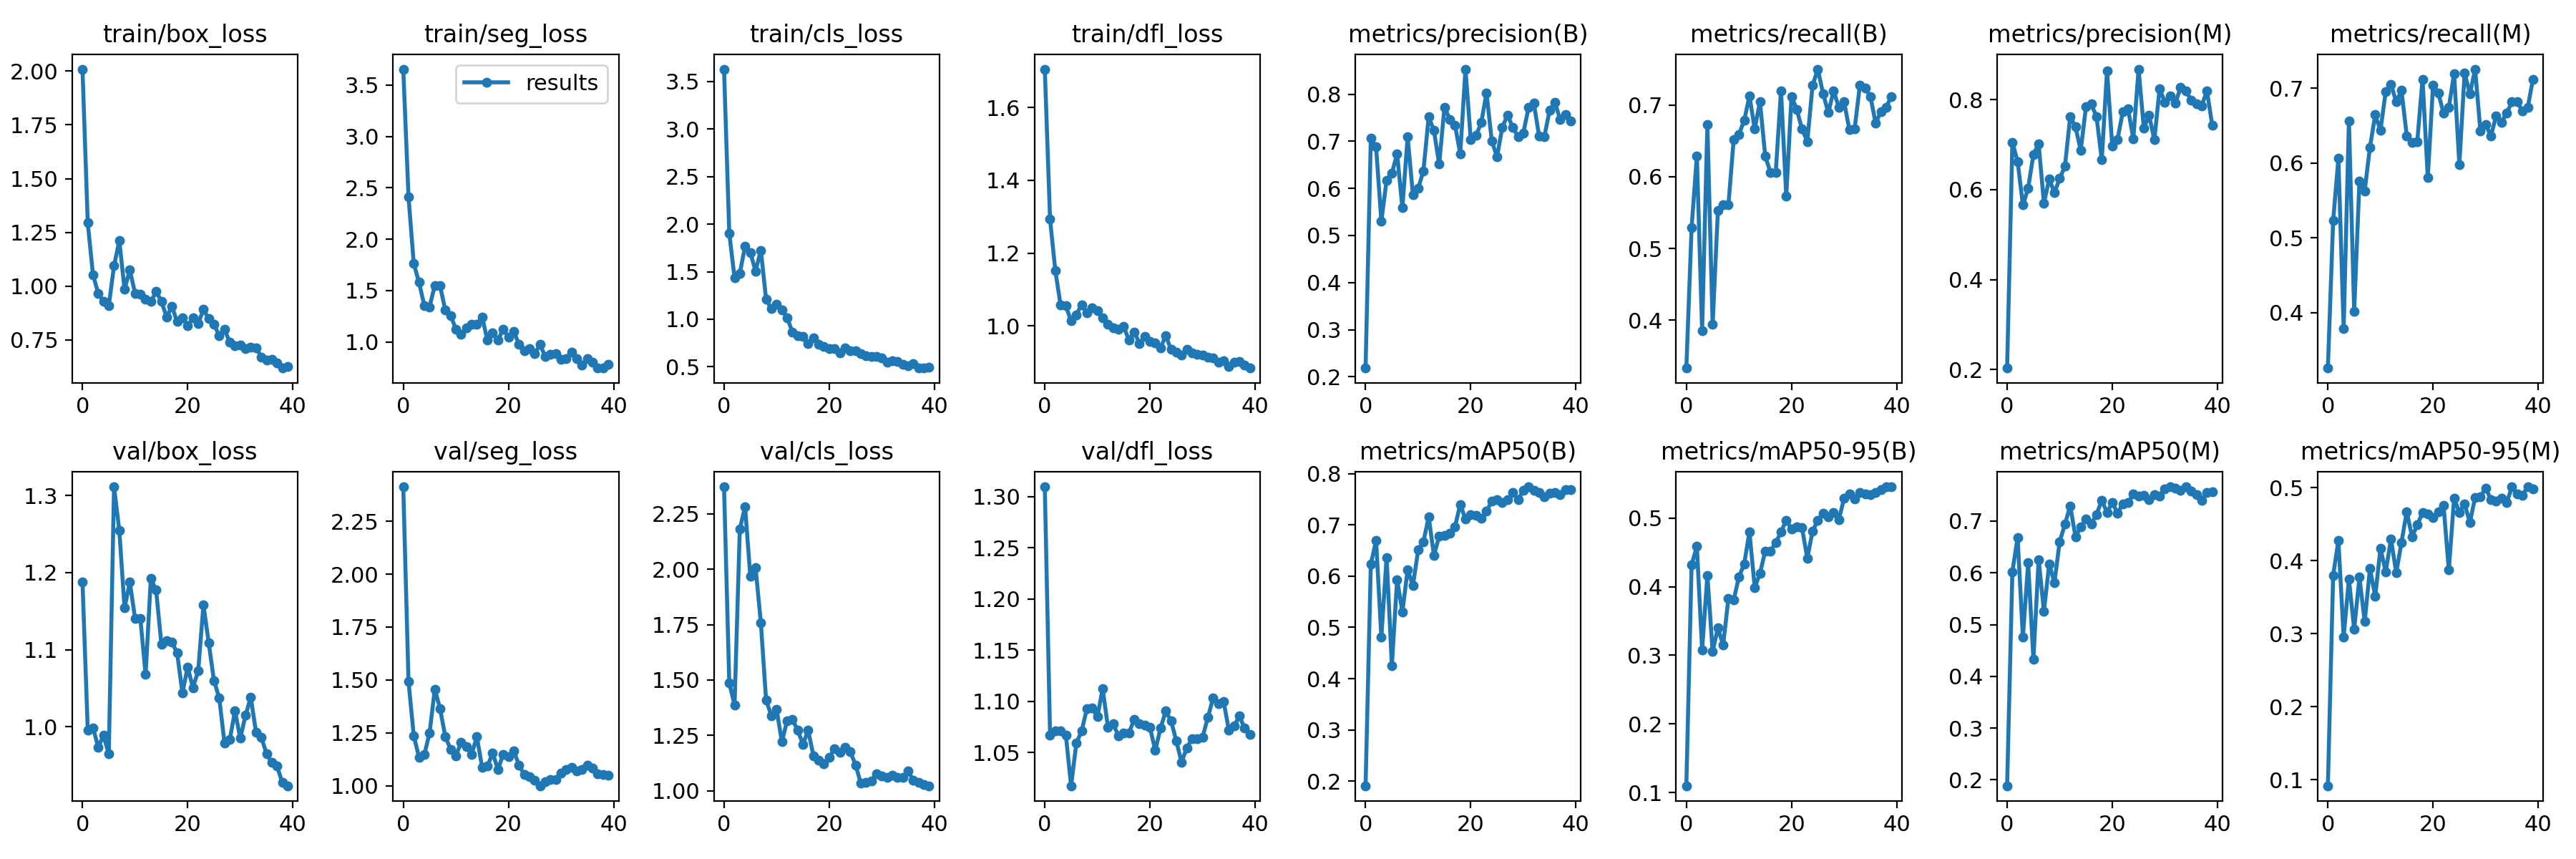

Source data for this figure (header and first rows):
epoch, train/box_loss, train/seg_loss, train/cls_loss, train/dfl_loss, metrics/precision(B), metrics/recall(B), metrics/mAP50(B), metrics/mAP50-95(B), metrics/precision(M), metrics/recall(M), metrics/mAP50(M), metrics/mAP50-95(M), val/box_loss, val/seg_loss, val/cls_loss, val/dfl_loss, lr/pg0, lr/pg1, lr/pg2
0, 2.009, 3.655, 3.629, 1.705, 0.2184, 0.3333, 0.1909, 0.1101, 0.2032, 0.3258, 0.1885, 0.09188, 1.188, 2.413, 2.372, 1.309, 0.0856, 0.0016, 0.0016
1, 1.294, 2.41, 1.9, 1.293, 0.7066, 0.5291, 0.6236, 0.4319, 0.7053, 0.5227, 0.6022, 0.3799, 0.996, 1.492, 1.486, 1.067, 0.07022, 0.003218, 0.003218
2, 1.053, 1.762, 1.436, 1.152, 0.6877, 0.6288, 0.6696, 0.4587, 0.6627, 0.6061, 0.6683, 0.4278, 0.9987, 1.236, 1.387, 1.071, 0.05475, 0.004752, 0.004752
3, 0.9663, 1.581, 1.484, 1.057, 0.5306, 0.3854, 0.4807, 0.3079, 0.5657, 0.3788, 0.4754, 0.2959, 0.9735, 1.134, 2.181, 1.071, 0.0392, 0.006202, 0.006202
4, 0.9296, 1.353, 1.766, 1.055, 0.6176, 0.673, 0.6368, 0.4164, 0.6032, 0.6565, 0.6193, 0.3749, 0.9886, 1.146, 2.283, 1.067, 0.02357, 0.007568, 0.007568
5, 0.9096, 1.342, 1.7, 1.014, 0.6318, 0.3939, 0.4256, 0.3058, 0.6784, 0.4015, 0.4332, 0.3061, 0.9646, 1.249, 1.967, 1.018, 0.008762, 0.008762, 0.008762
6, 1.095, 1.552, 1.507, 1.031, 0.6738, 0.553, 0.5933, 0.3398, 0.7017, 0.5758, 0.6258, 0.3772, 1.311, 1.456, 2.006, 1.059, 0.008762, 0.008762, 0.008762
7, 1.211, 1.546, 1.726, 1.059, 0.5587, 0.5606, 0.5302, 0.315, 0.5702, 0.5628, 0.5261, 0.3167, 1.255, 1.364, 1.759, 1.071, 0.008515, 0.008515, 0.008515
8, 0.9863, 1.31, 1.209, 1.035, 0.7095, 0.5606, 0.6125, 0.3828, 0.6231, 0.6212, 0.6166, 0.389, 1.154, 1.231, 1.409, 1.093, 0.008268, 0.008268, 0.008268
9, 1.075, 1.258, 1.11, 1.05, 0.5871, 0.6515, 0.5814, 0.3808, 0.5938, 0.6644, 0.5814, 0.3514, 1.188, 1.172, 1.339, 1.093, 0.00802, 0.00802, 0.00802
10, 0.9663, 1.127, 1.156, 1.042, 0.6, 0.6591, 0.651, 0.4141, 0.6249, 0.6437, 0.6605, 0.4167, 1.14, 1.139, 1.367, 1.085, 0.007772, 0.007772, 0.007772
11, 0.9627, 1.075, 1.098, 1.022, 0.6371, 0.6783, 0.667, 0.433, 0.6521, 0.6958, 0.694, 0.3847, 1.141, 1.206, 1.22, 1.112, 0.007525, 0.007525, 0.007525
12, 0.9402, 1.14, 1.018, 1.004, 0.7521, 0.7127, 0.7156, 0.4799, 0.7625, 0.7054, 0.7296, 0.4298, 1.068, 1.184, 1.317, 1.075, 0.007278, 0.007278, 0.007278
13, 0.929, 1.174, 0.8651, 0.9947, 0.723, 0.6667, 0.6408, 0.399, 0.7394, 0.6818, 0.6698, 0.3833, 1.192, 1.149, 1.321, 1.078, 0.00703, 0.00703, 0.00703
14, 0.975, 1.173, 0.8304, 0.9906, 0.6514, 0.7046, 0.6779, 0.4192, 0.6874, 0.697, 0.6883, 0.4252, 1.177, 1.231, 1.274, 1.066, 0.006783, 0.006783, 0.006783
15, 0.9307, 1.244, 0.8227, 0.9985, 0.7726, 0.6288, 0.6788, 0.4519, 0.7846, 0.6364, 0.7035, 0.4672, 1.107, 1.086, 1.21, 1.069, 0.006535, 0.006535, 0.006535
16, 0.8556, 1.017, 0.7449, 0.961, 0.7467, 0.6061, 0.6837, 0.4514, 0.7901, 0.6275, 0.6948, 0.4329, 1.112, 1.092, 1.272, 1.069, 0.006287, 0.006287, 0.006287
17, 0.9066, 1.089, 0.8034, 0.9839, 0.7347, 0.6061, 0.6962, 0.464, 0.7623, 0.6288, 0.7128, 0.4489, 1.11, 1.154, 1.158, 1.083, 0.00604, 0.00604, 0.00604
18, 0.835, 1.021, 0.7355, 0.9524, 0.6735, 0.7197, 0.7401, 0.4795, 0.6665, 0.7121, 0.7404, 0.4659, 1.096, 1.077, 1.137, 1.078, 0.005792, 0.005792, 0.005792
19, 0.8535, 1.121, 0.7111, 0.971, 0.8533, 0.5729, 0.7115, 0.4969, 0.8646, 0.5805, 0.7168, 0.4642, 1.044, 1.148, 1.122, 1.077, 0.005545, 0.005545, 0.005545
20, 0.8172, 1.05, 0.6915, 0.957, 0.7039, 0.7121, 0.7202, 0.4842, 0.6964, 0.7046, 0.7358, 0.4586, 1.077, 1.139, 1.15, 1.075, 0.005298, 0.005298, 0.005298
21, 0.8518, 1.105, 0.6923, 0.9541, 0.7121, 0.6934, 0.7179, 0.4876, 0.7121, 0.6934, 0.7156, 0.467, 1.051, 1.164, 1.19, 1.052, 0.00505, 0.00505, 0.00505
22, 0.826, 0.9781, 0.648, 0.94, 0.7396, 0.6667, 0.7125, 0.4857, 0.7731, 0.6667, 0.7328, 0.4754, 1.072, 1.098, 1.173, 1.074, 0.004803, 0.004803, 0.004803
23, 0.8915, 0.9151, 0.6985, 0.9734, 0.8031, 0.649, 0.7267, 0.4412, 0.7792, 0.6742, 0.7357, 0.3871, 1.158, 1.053, 1.197, 1.09, 0.004555, 0.004555, 0.004555
24, 0.8498, 0.9331, 0.6726, 0.9357, 0.7007, 0.7273, 0.7465, 0.4808, 0.7133, 0.7197, 0.7524, 0.4854, 1.109, 1.042, 1.177, 1.081, 0.004307, 0.004307, 0.004307
25, 0.8226, 0.8853, 0.6703, 0.9281, 0.6669, 0.75, 0.7497, 0.4967, 0.868, 0.598, 0.748, 0.4664, 1.06, 1.025, 1.117, 1.062, 0.00406, 0.00406, 0.00406
26, 0.7715, 0.9756, 0.6381, 0.9206, 0.7297, 0.7158, 0.7439, 0.5066, 0.7367, 0.7208, 0.75, 0.4779, 1.037, 0.9996, 1.035, 1.041, 0.003812, 0.003812, 0.003812
27, 0.7994, 0.8583, 0.6192, 0.935, 0.756, 0.6894, 0.7492, 0.5016, 0.7654, 0.6922, 0.741, 0.4522, 0.979, 1.02, 1.037, 1.054, 0.003565, 0.003565, 0.003565
28, 0.7399, 0.879, 0.6093, 0.9251, 0.7293, 0.7197, 0.7626, 0.5076, 0.7106, 0.7256, 0.7511, 0.4867, 0.9831, 1.029, 1.045, 1.063, 0.003318, 0.003318, 0.003318
29, 0.7232, 0.885, 0.6095, 0.9215, 0.7098, 0.697, 0.7495, 0.4975, 0.825, 0.643, 0.7479, 0.4875, 1.021, 1.03, 1.078, 1.064, 0.00307, 0.00307, 0.00307
30, 0.7275, 0.8303, 0.5965, 0.9201, 0.718, 0.7046, 0.7668, 0.5289, 0.7945, 0.6515, 0.7625, 0.4996, 0.9849, 1.06, 1.065, 1.065, 0.002822, 0.002822, 0.002822
31, 0.7102, 0.8416, 0.5499, 0.915, 0.7716, 0.6654, 0.7744, 0.5355, 0.8083, 0.6364, 0.7663, 0.4837, 1.015, 1.076, 1.061, 1.084, 0.002575, 0.002575, 0.002575
32, 0.7171, 0.8983, 0.5664, 0.9132, 0.7805, 0.6667, 0.7675, 0.5279, 0.7919, 0.6629, 0.7633, 0.482, 1.038, 1.085, 1.068, 1.103, 0.002328, 0.002328, 0.002328
33, 0.7147, 0.8378, 0.5551, 0.9011, 0.7112, 0.7275, 0.7627, 0.5371, 0.8276, 0.6547, 0.7598, 0.4855, 0.9927, 1.071, 1.062, 1.098, 0.00208, 0.00208, 0.00208
34, 0.6714, 0.778, 0.5271, 0.9045, 0.7099, 0.7231, 0.7543, 0.5347, 0.8193, 0.6667, 0.7661, 0.4792, 0.9863, 1.076, 1.062, 1.1, 0.001832, 0.001832, 0.001832
35, 0.6561, 0.8353, 0.5104, 0.889, 0.7659, 0.7121, 0.7612, 0.5345, 0.7994, 0.6818, 0.7584, 0.5011, 0.965, 1.096, 1.089, 1.072, 0.001585, 0.001585, 0.001585
36, 0.6615, 0.8044, 0.5352, 0.9006, 0.7827, 0.6742, 0.7637, 0.5369, 0.7915, 0.6818, 0.7517, 0.4915, 0.9533, 1.083, 1.048, 1.076, 0.001337, 0.001337, 0.001337
37, 0.6451, 0.7475, 0.487, 0.902, 0.7464, 0.6911, 0.7587, 0.5414, 0.7864, 0.6694, 0.7399, 0.4898, 0.9487, 1.055, 1.038, 1.086, 0.00109, 0.00109, 0.00109
38, 0.6196, 0.7466, 0.4873, 0.8928, 0.757, 0.697, 0.7683, 0.5454, 0.82, 0.6742, 0.7551, 0.5012, 0.9274, 1.051, 1.027, 1.074, 0.0008425, 0.0008425, 0.0008425
39, 0.6254, 0.783, 0.4929, 0.8845, 0.7434, 0.7121, 0.769, 0.545, 0.7434, 0.7121, 0.7565, 0.4984, 0.9234, 1.048, 1.022, 1.067, 0.000595, 0.000595, 0.000595
